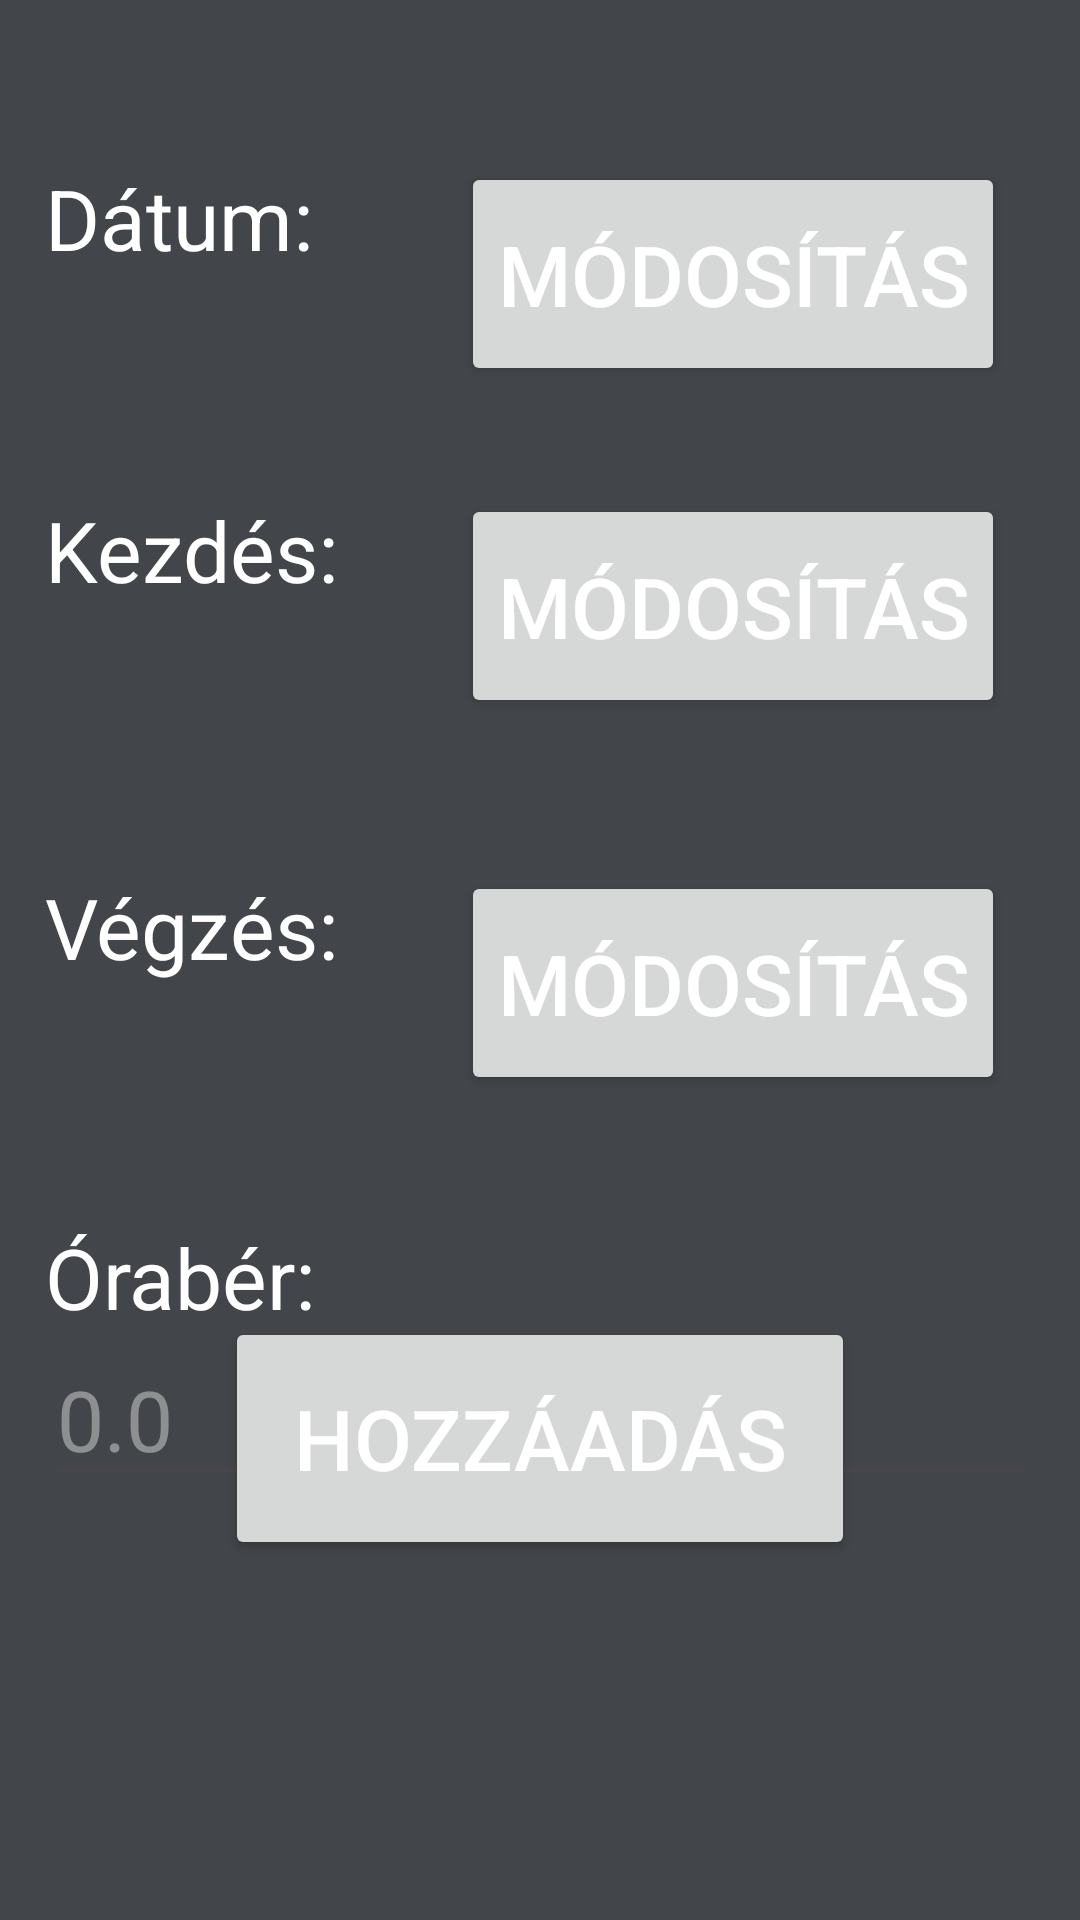

This screen was rendered from an Android layout file. Write that file and the resources it references.
<!-- AndroidManifest.xml: application theme Theme.Hourly -->
<!-- res/layout/activity_add_new_entry.xml -->
<?xml version="1.0" encoding="utf-8"?>
<RelativeLayout xmlns:android="http://schemas.android.com/apk/res/android"
    xmlns:app="http://schemas.android.com/apk/res-auto"
    xmlns:tools="http://schemas.android.com/tools"
    android:id="@+id/main"
    android:layout_width="match_parent"
    android:layout_height="match_parent"
    android:background="@color/gray"
    tools:context=".AddNewEntry">

    <TextView
        android:id="@+id/textView4"
        android:layout_width="wrap_content"
        android:layout_height="wrap_content"
        android:layout_alignParentStart="true"
        android:layout_alignParentTop="true"
        android:layout_marginStart="15dp"
        android:layout_marginTop="54dp"
        android:text="@string/dateText"
        android:textColor="@color/white"
        android:textSize="28sp" />

    <TextView
        android:id="@+id/dateText"
        android:layout_width="wrap_content"
        android:layout_height="wrap_content"
        android:layout_below="@+id/textView4"
        android:layout_alignStart="@+id/textView4"
        android:layout_marginStart="0dp"
        android:layout_marginTop="0dp"
        android:text=""
        android:textColor="@color/white"
        android:textSize="28sp" />

    <TextView
        android:id="@+id/textView5"
        android:layout_width="wrap_content"
        android:layout_height="wrap_content"
        android:layout_below="@+id/dateText"
        android:layout_alignStart="@+id/dateText"
        android:layout_marginStart="0dp"
        android:layout_marginTop="36dp"
        android:text="@string/startTimeText" />

    <TextView
        android:id="@+id/startTime"
        android:layout_width="wrap_content"
        android:layout_height="wrap_content"
        android:layout_below="@+id/textView5"
        android:layout_alignStart="@+id/textView5"
        android:layout_marginStart="0dp"
        android:layout_marginTop="0dp"
        android:text="" />

    <TextView
        android:id="@+id/textView7"
        android:layout_width="wrap_content"
        android:layout_height="wrap_content"
        android:layout_below="@+id/startTime"
        android:layout_alignStart="@+id/startTime"
        android:layout_marginStart="0dp"
        android:layout_marginTop="51dp"
        android:text="@string/endTimeText" />

    <TextView
        android:id="@+id/endTime"
        android:layout_width="wrap_content"
        android:layout_height="wrap_content"
        android:layout_below="@+id/textView7"
        android:layout_alignStart="@+id/textView7"
        android:layout_marginStart="0dp"
        android:layout_marginTop="0dp"
        android:text="" />

    <TextView
        android:id="@+id/textView9"
        android:layout_width="wrap_content"
        android:layout_height="wrap_content"
        android:layout_below="@+id/endTime"
        android:layout_alignStart="@+id/endTime"
        android:layout_marginStart="0dp"
        android:layout_marginTop="42dp"
        android:text="@string/wageText" />

    <EditText
        android:id="@+id/editText"
        android:layout_width="wrap_content"
        android:layout_height="wrap_content"
        android:layout_below="@+id/textView9"
        android:layout_alignStart="@+id/textView9"
        android:layout_marginStart="0dp"
        android:layout_marginTop="0dp"
        android:ems="10"
        android:hint="0.0"
        android:inputType="number|numberDecimal"
        android:textColorHint="@color/hint_white" />

    <Button
        android:id="@+id/changeDateBtn"
        android:layout_width="wrap_content"
        android:layout_height="wrap_content"
        android:layout_alignTop="@+id/textView4"
        android:layout_alignBottom="@+id/dateText"
        android:layout_alignParentEnd="true"
        android:layout_marginTop="0dp"
        android:layout_marginEnd="25dp"
        android:layout_marginBottom="0dp"
        android:text="@string/changeButton" />

    <Button
        android:id="@+id/changeStartTimeBtn"
        android:layout_width="wrap_content"
        android:layout_height="wrap_content"
        android:layout_alignTop="@+id/textView5"
        android:layout_alignBottom="@+id/startTime"
        android:layout_alignParentEnd="true"
        android:layout_marginTop="0dp"
        android:layout_marginEnd="25dp"
        android:layout_marginBottom="0dp"
        android:text="@string/changeButton" />

    <Button
        android:id="@+id/changeEndTimeBtn"
        android:layout_width="wrap_content"
        android:layout_height="wrap_content"
        android:layout_alignTop="@+id/textView7"
        android:layout_alignBottom="@+id/endTime"
        android:layout_alignParentEnd="true"
        android:layout_marginTop="0dp"
        android:layout_marginEnd="25dp"
        android:layout_marginBottom="0dp"
        android:text="@string/changeButton" />

    <Button
        android:id="@+id/finalizeAdd"
        android:layout_width="wrap_content"
        android:layout_height="81dp"
        android:layout_alignParentStart="true"
        android:layout_alignParentEnd="true"
        android:layout_alignParentBottom="true"
        android:layout_marginStart="75dp"
        android:layout_marginEnd="75dp"
        android:layout_marginBottom="120dp"
        android:text="@string/addButton" />

</RelativeLayout>
<!-- resources referenced by this layout -->
<resources>
  <color name="gray">#424549</color>
  <color name="hint_white">#66FFFFFF</color>
  <color name="white">#FFFFFFFF</color>
  <string name="addButton">Hozzáadás</string>
  <string name="changeButton">Módosítás</string>
  <string name="dateText">Dátum:</string>
  <string name="endTimeText">Végzés:</string>
  <string name="startTimeText">Kezdés:</string>
  <string name="wageText">Órabér:</string>
  <style name="Theme.Hourly" parent="Base.Theme.Hourly" />
  <style name="Base.Theme.Hourly" parent="Theme.Material3.DayNight.NoActionBar">
          
          
          <item name="android:textColor">@color/white</item>
          <item name="android:textSize">28sp</item>
      </style>
</resources>
